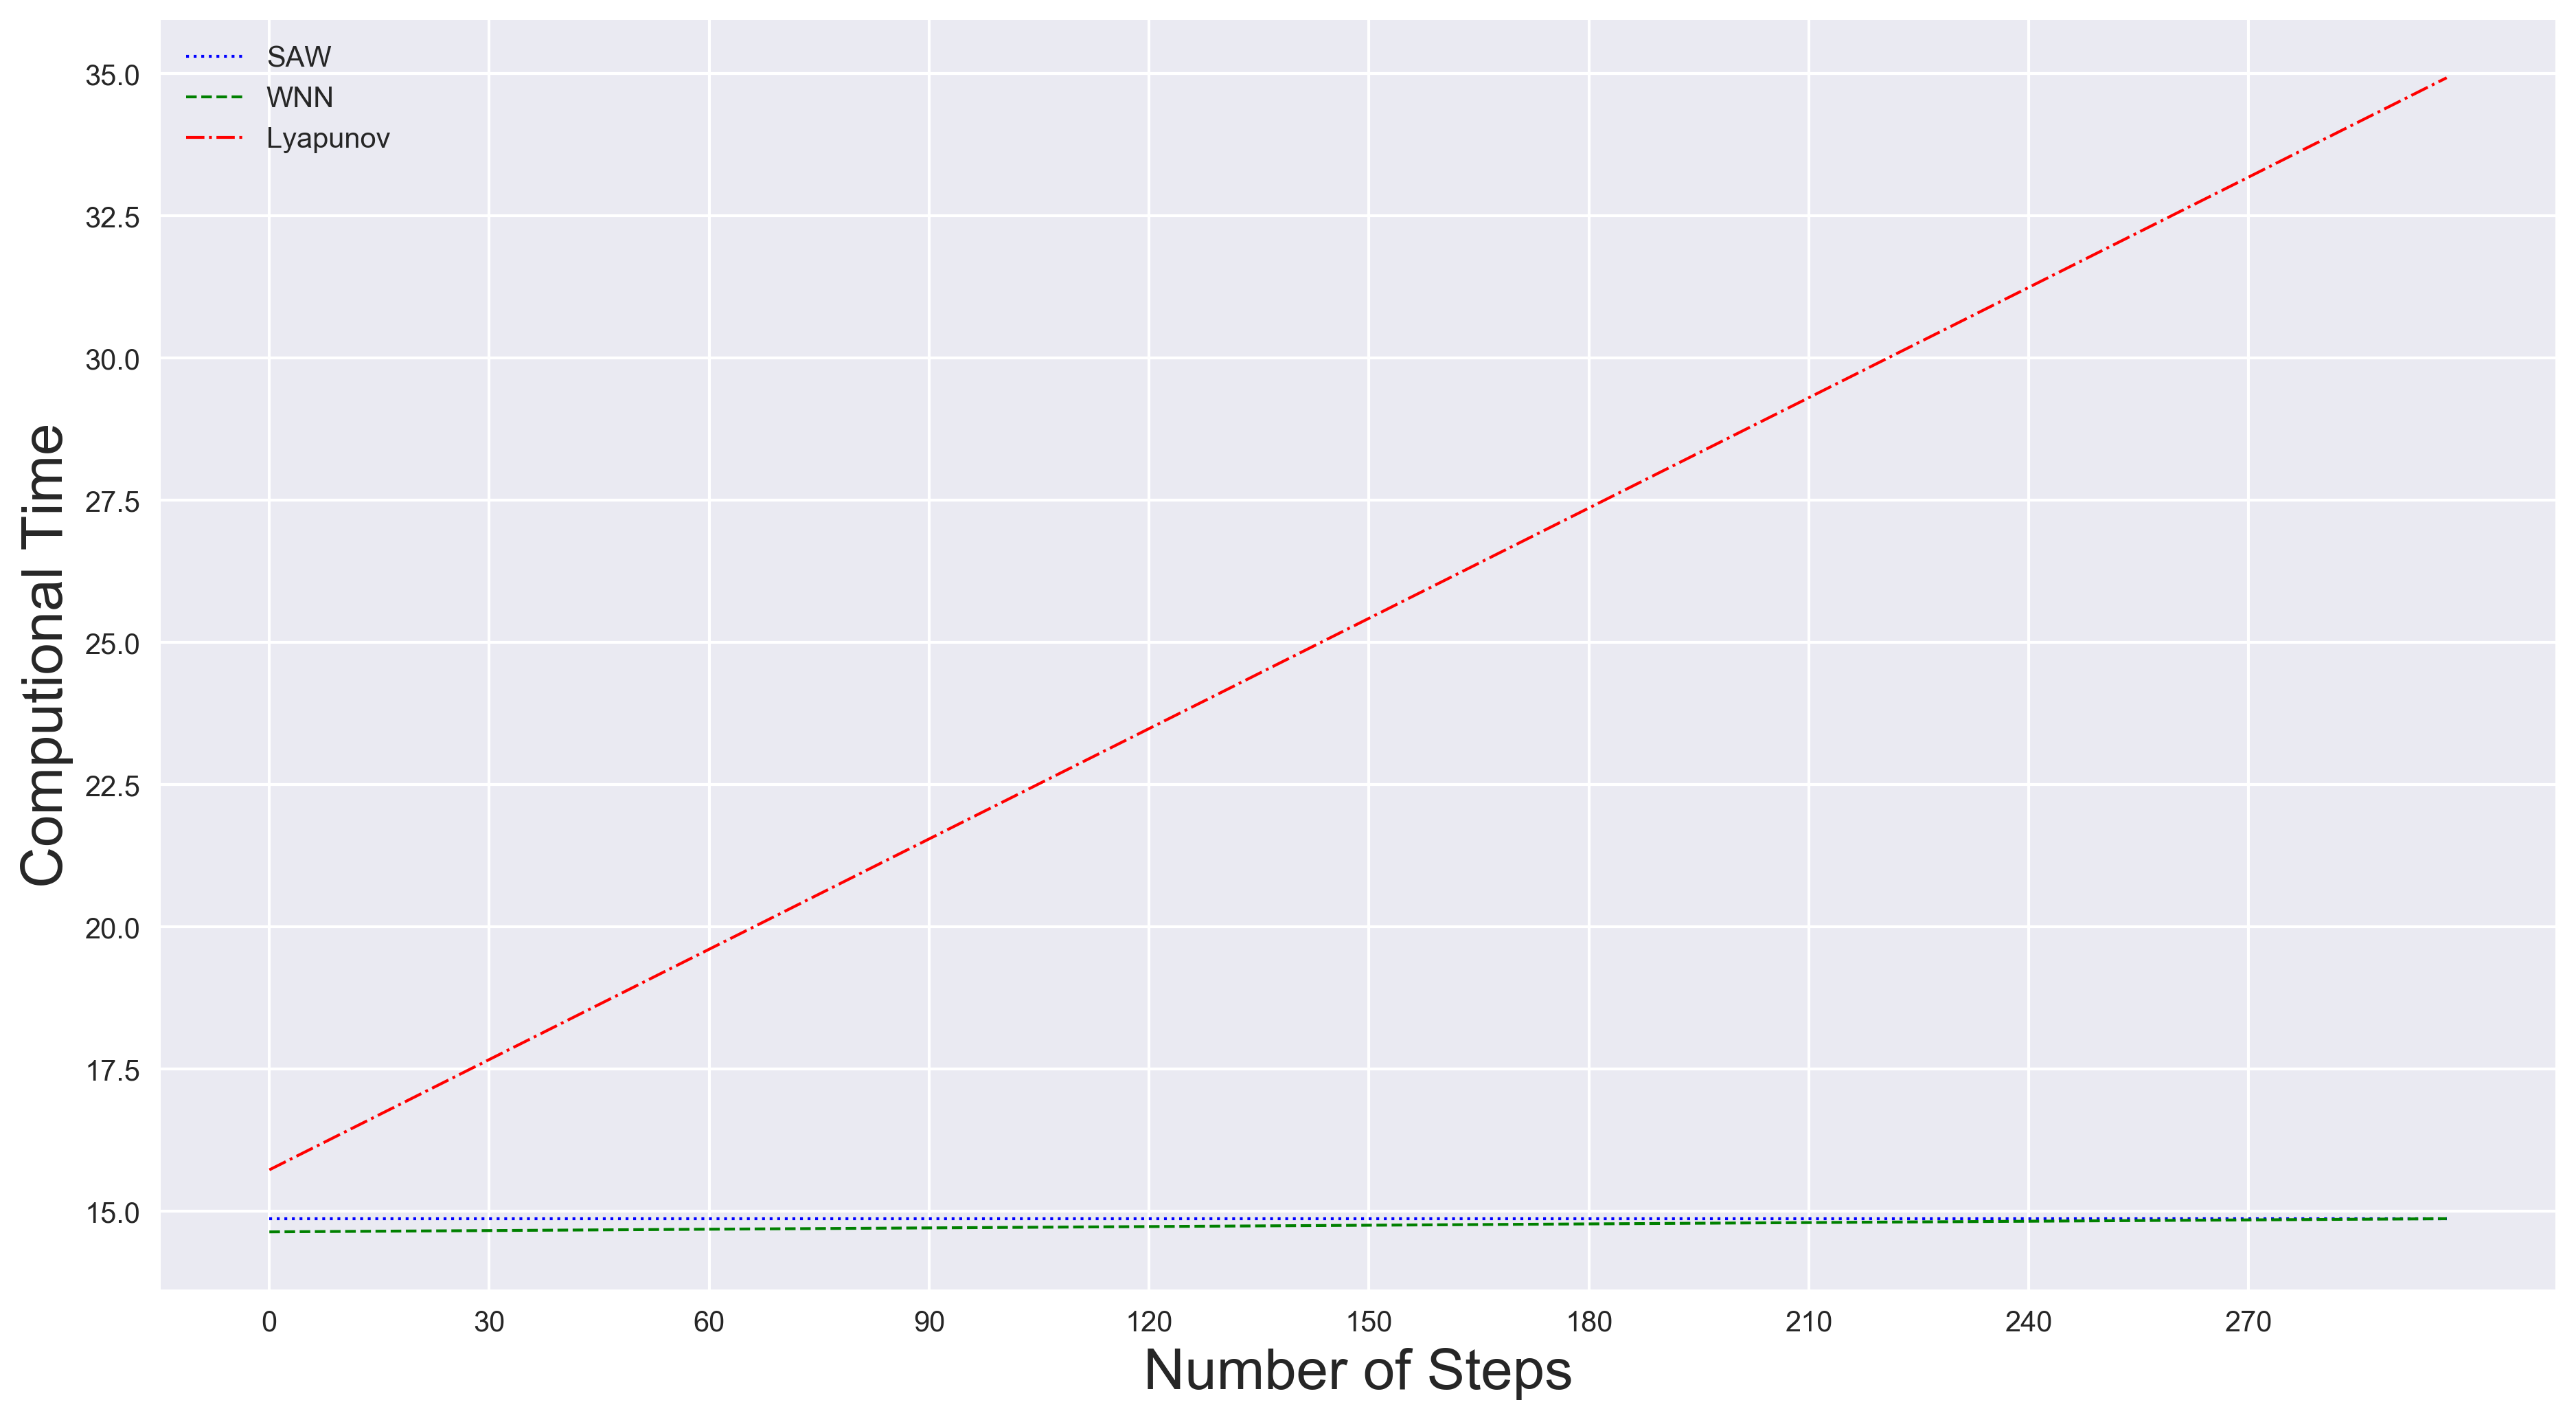

Reproduce this figure in Python.
import scipy.io as scio  
import matplotlib.pyplot as plt
import numpy as np
from pylab import *
import seaborn as sns
import pylab
import scipy.stats as stats
from matplotlib.font_manager import *
dataFile = 'compute_time.mat'  
d = scio.loadmat(dataFile)
data = d['compute_time']
print(data)
test_data = data[0,:][0][0]
print(test_data)

for i in range(len(test_data)):
	test_data[i] = test_data[1]

plt.subplot(1,1,1)
# sns.set_style('darkgrid')
x = np.linspace(0,96,256,endpoint=True)
myfont = FontProperties(fname=r'C:\Windows\Fonts\MSYH.TTC',size=16)
plt.plot([int(i) for i in range(0,300,3)],test_data,linewidth=1.0,linestyle=':',color='blue',label="SAW")
plt.plot([int(i) for i in range(0,300,3)],data[1,:][0][0],linewidth=1.0,linestyle='--',color='green',label="WNN")
plt.plot([int(i) for i in range(0,300,3)],data[2,:][0][0],linewidth=1.0,linestyle='-.',color='red',label="Lyapunov")
plt.xticks([int(i) for i in range(0,300,30)],fontsize=16)
plt.yticks(fontsize=16)
plt.xlabel('Number of Steps', fontsize=20)
plt.ylabel('Computional Time', fontsize=20)
plt.legend(prop=myfont,loc='upper left')
fig = plt.gcf()
# fig.patch.set_facecolor('ghostwhite')
fig.set_size_inches(15, 8)
fig.savefig('compute_time_300.tiff', dpi=300, bbox_inches='tight')
plt.show()



